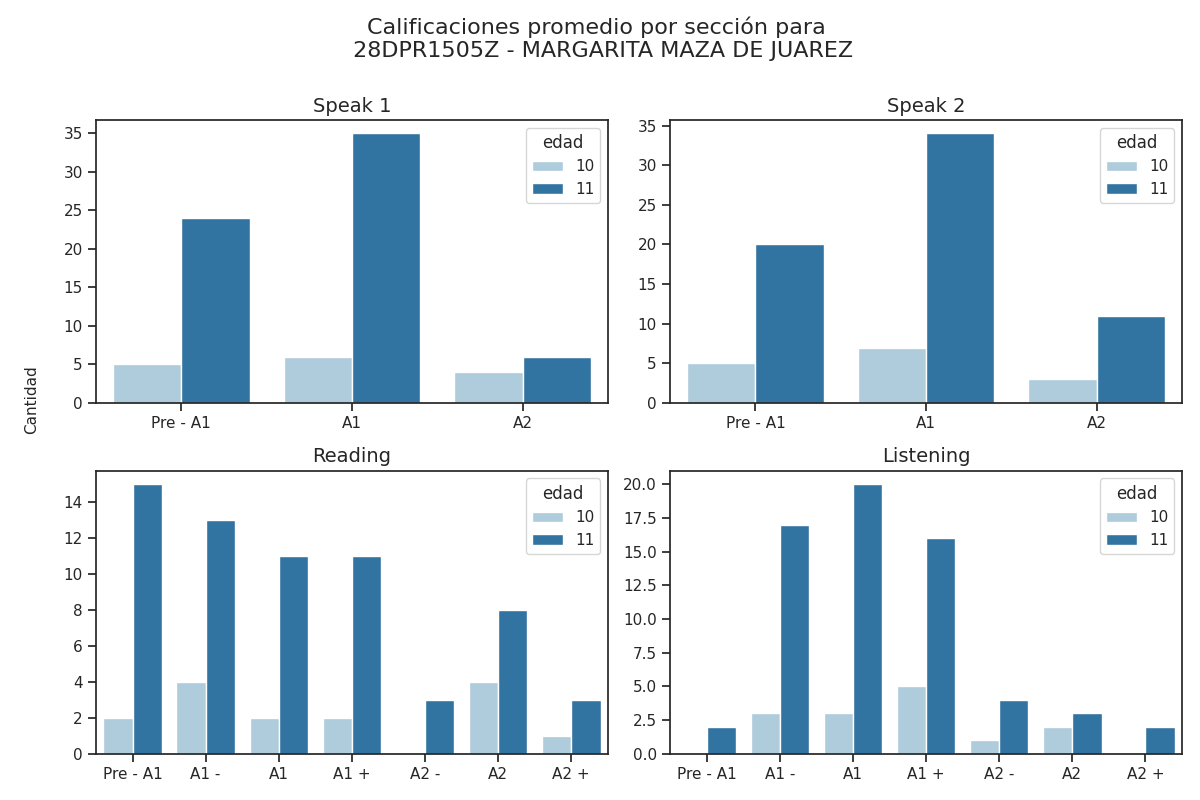

Source data for this figure (header and first rows):
Sección, Calificación, Cantidad de alumnos con esa calificación, Edad
speak 1, Pre - A1, 5, 10
speak 1, A1, 6, 10
speak 1, A2, 4, 10
speak 2, Pre - A1, 5, 10
speak 2, A1, 7, 10
speak 2, A2, 3, 10
reading, Pre - A1, 2, 10
reading, A1 -, 4, 10
reading, A1, 2, 10
reading, A1 +, 2, 10
reading, A2 -, 0, 10
reading, A2, 4, 10
reading, A2 +, 1, 10
listening, Pre - A1, 0, 10
listening, A1 -, 3, 10
listening, A1, 3, 10
listening, A1 +, 5, 10
listening, A2 -, 1, 10
listening, A2, 2, 10
listening, A2 +, 0, 10
speak 1, Pre - A1, 24, 11
speak 1, A1, 35, 11
speak 1, A2, 6, 11
speak 2, Pre - A1, 20, 11
speak 2, A1, 34, 11
speak 2, A2, 11, 11
reading, Pre - A1, 15, 11
reading, A1 -, 13, 11
reading, A1, 11, 11
reading, A1 +, 11, 11
reading, A2 -, 3, 11
reading, A2, 8, 11
reading, A2 +, 3, 11
listening, Pre - A1, 2, 11
listening, A1 -, 17, 11
listening, A1, 20, 11
listening, A1 +, 16, 11
listening, A2 -, 4, 11
listening, A2, 3, 11
listening, A2 +, 2, 11
